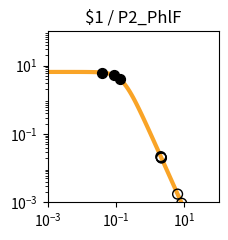

This chart was generated by the following Python code: (Note: this script raises an exception after producing the figure.)
import matplotlib.pyplot as plt
import matplotlib.ticker as ticker
import numpy as np

fig, ax = plt.subplots(figsize=(2.5,2.5))

plt.xlim(1.000000e-03, 1.000000e+02)
plt.ylim(1.000000e-03, 1.000000e+02)

x = np.array([1.000000e-03,1.122018e-03,1.258925e-03,1.412538e-03,1.584893e-03,1.778279e-03,1.995262e-03,2.238721e-03,2.511886e-03,2.818383e-03,3.162278e-03,3.548134e-03,3.981072e-03,4.466836e-03,5.011872e-03,5.623413e-03,6.309573e-03,7.079458e-03,7.943282e-03,8.912509e-03,1.000000e-02,1.122018e-02,1.258925e-02,1.412538e-02,1.584893e-02,1.778279e-02,1.995262e-02,2.238721e-02,2.511886e-02,2.818383e-02,3.162278e-02,3.548134e-02,3.981072e-02,4.466836e-02,5.011872e-02,5.623413e-02,6.309573e-02,7.079458e-02,7.943282e-02,8.912509e-02,1.000000e-01,1.122018e-01,1.258925e-01,1.412538e-01,1.584893e-01,1.778279e-01,1.995262e-01,2.238721e-01,2.511886e-01,2.818383e-01,3.162278e-01,3.548134e-01,3.981072e-01,4.466836e-01,5.011872e-01,5.623413e-01,6.309573e-01,7.079458e-01,7.943282e-01,8.912509e-01,1.000000e+00,1.122018e+00,1.258925e+00,1.412538e+00,1.584893e+00,1.778279e+00,1.995262e+00,2.238721e+00,2.511886e+00,2.818383e+00,3.162278e+00,3.548134e+00,3.981072e+00,4.466836e+00,5.011872e+00,5.623413e+00,6.309573e+00,7.079458e+00,7.943282e+00,8.912509e+00,1.000000e+01,1.122018e+01,1.258925e+01,1.412538e+01,1.584893e+01,1.778279e+01,1.995262e+01,2.238721e+01,2.511886e+01,2.818383e+01,3.162278e+01,3.548134e+01,3.981072e+01,4.466836e+01,5.011872e+01,5.623413e+01,6.309573e+01,7.079458e+01,7.943282e+01,8.912509e+01,1.000000e+02,])
y = np.array([6.504924e+00,6.504901e+00,6.504872e+00,6.504835e+00,6.504786e+00,6.504723e+00,6.504642e+00,6.504537e+00,6.504401e+00,6.504225e+00,6.503998e+00,6.503703e+00,6.503322e+00,6.502830e+00,6.502192e+00,6.501368e+00,6.500302e+00,6.498923e+00,6.497140e+00,6.494835e+00,6.491855e+00,6.488004e+00,6.483028e+00,6.476602e+00,6.468308e+00,6.457608e+00,6.443818e+00,6.426063e+00,6.403239e+00,6.373948e+00,6.336450e+00,6.288585e+00,6.227724e+00,6.150710e+00,6.053856e+00,5.932986e+00,5.783592e+00,5.601124e+00,5.381470e+00,5.121621e+00,4.820487e+00,4.479722e+00,4.104353e+00,3.702930e+00,3.287010e+00,2.869959e+00,2.465285e+00,2.084943e+00,1.738035e+00,1.430171e+00,1.163529e+00,9.374175e-01,7.490845e-01,5.945482e-01,4.692935e-01,3.687800e-01,2.887645e-01,2.254724e-01,1.756608e-01,1.366142e-01,1.061015e-01,8.231576e-02,6.380909e-02,4.943117e-02,3.827374e-02,2.962316e-02,2.292085e-02,1.773080e-02,1.371346e-02,1.060486e-02,8.200039e-03,6.340014e-03,4.901583e-03,3.789314e-03,2.929329e-03,2.264449e-03,1.750438e-03,1.353080e-03,1.045909e-03,8.084622e-04,6.249165e-04,4.830382e-04,3.733694e-04,2.885987e-04,2.230739e-04,1.724258e-04,1.332769e-04,1.030165e-04,7.962664e-05,6.154738e-05,4.757300e-05,3.677149e-05,2.842247e-05,2.196910e-05,1.698097e-05,1.312541e-05,1.014526e-05,7.841753e-06,6.061265e-06,4.685041e-06,3.621291e-06,])
c = "#f9a427"

hi_x = np.array([8.834427e-02,1.286202e-01,3.949550e-02,])
hi_y = np.array([5.142940e+00,4.031277e+00,6.232406e+00,])
lo_x = np.array([6.315748e+00,8.319748e+00,2.092344e+00,2.132620e+00,2.043496e+00,])
lo_y = np.array([1.746614e-03,9.430056e-04,2.061715e-02,1.975891e-02,2.173224e-02,])

plt.loglog(x,y,lw=3,color=c)
plt.scatter(hi_x,hi_y,marker='o',s=50,color='black',zorder=10)
plt.scatter(lo_x,lo_y,marker='o',s=50,edgecolors='black',color='none',zorder=10)

plt.title("$1 / P2_PhlF")

ax.xaxis.set_major_locator(ticker.LogLocator(numticks=3))
ax.yaxis.set_major_locator(ticker.LogLocator(numticks=3))

ax.set_aspect('equal')
plt.tight_layout()

plt.savefig("/home/user/output/response_plot_$1_P2_PhlF.png", bbox_inches='tight')
